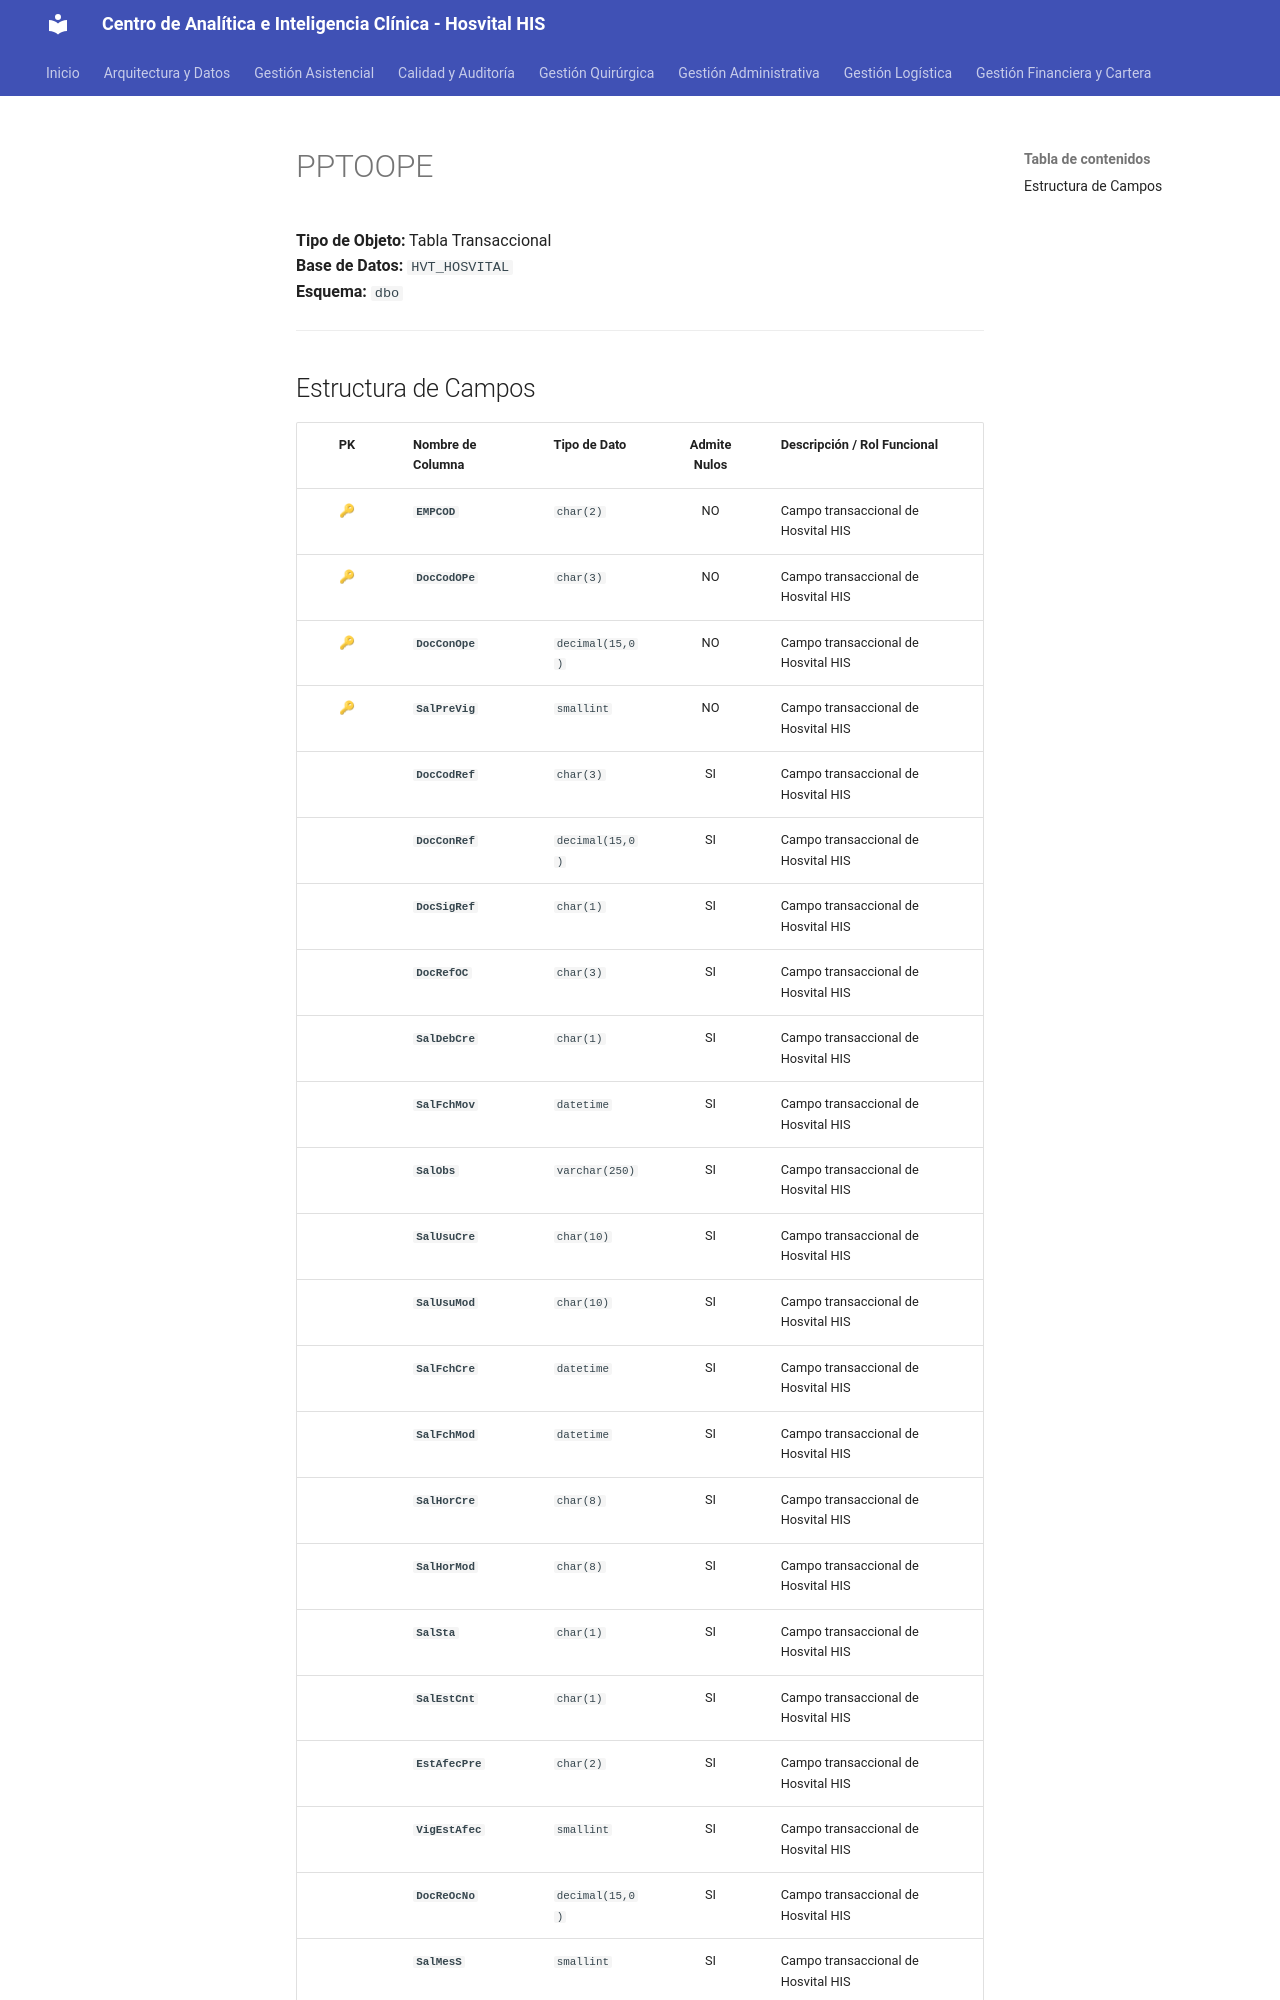

repository: SoporteSaludtech/superset-docs · page: diccionario-general/PPTOOPE/index.html · generator: mkdocs

# PPTOOPE

**Tipo de Objeto:** Tabla Transaccional  
**Base de Datos:** `HVT_HOSVITAL`  
**Esquema:** `dbo`

---

## Estructura de Campos

| PK | Nombre de Columna | Tipo de Dato | Admite Nulos | Descripción / Rol Funcional |
| :-: | :--- | :--- | :-: | :--- |
| 🔑 | **`EMPCOD`** | `char(2)` | NO | Campo transaccional de Hosvital HIS |
| 🔑 | **`DocCodOPe`** | `char(3)` | NO | Campo transaccional de Hosvital HIS |
| 🔑 | **`DocConOpe`** | `decimal(15,0)` | NO | Campo transaccional de Hosvital HIS |
| 🔑 | **`SalPreVig`** | `smallint` | NO | Campo transaccional de Hosvital HIS |
|  | **`DocCodRef`** | `char(3)` | SI | Campo transaccional de Hosvital HIS |
|  | **`DocConRef`** | `decimal(15,0)` | SI | Campo transaccional de Hosvital HIS |
|  | **`DocSigRef`** | `char(1)` | SI | Campo transaccional de Hosvital HIS |
|  | **`DocRefOC`** | `char(3)` | SI | Campo transaccional de Hosvital HIS |
|  | **`SalDebCre`** | `char(1)` | SI | Campo transaccional de Hosvital HIS |
|  | **`SalFchMov`** | `datetime` | SI | Campo transaccional de Hosvital HIS |
|  | **`SalObs`** | `varchar(250)` | SI | Campo transaccional de Hosvital HIS |
|  | **`SalUsuCre`** | `char(10)` | SI | Campo transaccional de Hosvital HIS |
|  | **`SalUsuMod`** | `char(10)` | SI | Campo transaccional de Hosvital HIS |
|  | **`SalFchCre`** | `datetime` | SI | Campo transaccional de Hosvital HIS |
|  | **`SalFchMod`** | `datetime` | SI | Campo transaccional de Hosvital HIS |
|  | **`SalHorCre`** | `char(8)` | SI | Campo transaccional de Hosvital HIS |
|  | **`SalHorMod`** | `char(8)` | SI | Campo transaccional de Hosvital HIS |
|  | **`SalSta`** | `char(1)` | SI | Campo transaccional de Hosvital HIS |
|  | **`SalEstCnt`** | `char(1)` | SI | Campo transaccional de Hosvital HIS |
|  | **`EstAfecPre`** | `char(2)` | SI | Campo transaccional de Hosvital HIS |
|  | **`VigEstAfec`** | `smallint` | SI | Campo transaccional de Hosvital HIS |
|  | **`DocReOcNo`** | `decimal(15,0)` | SI | Campo transaccional de Hosvital HIS |
|  | **`SalMesS`** | `smallint` | SI
